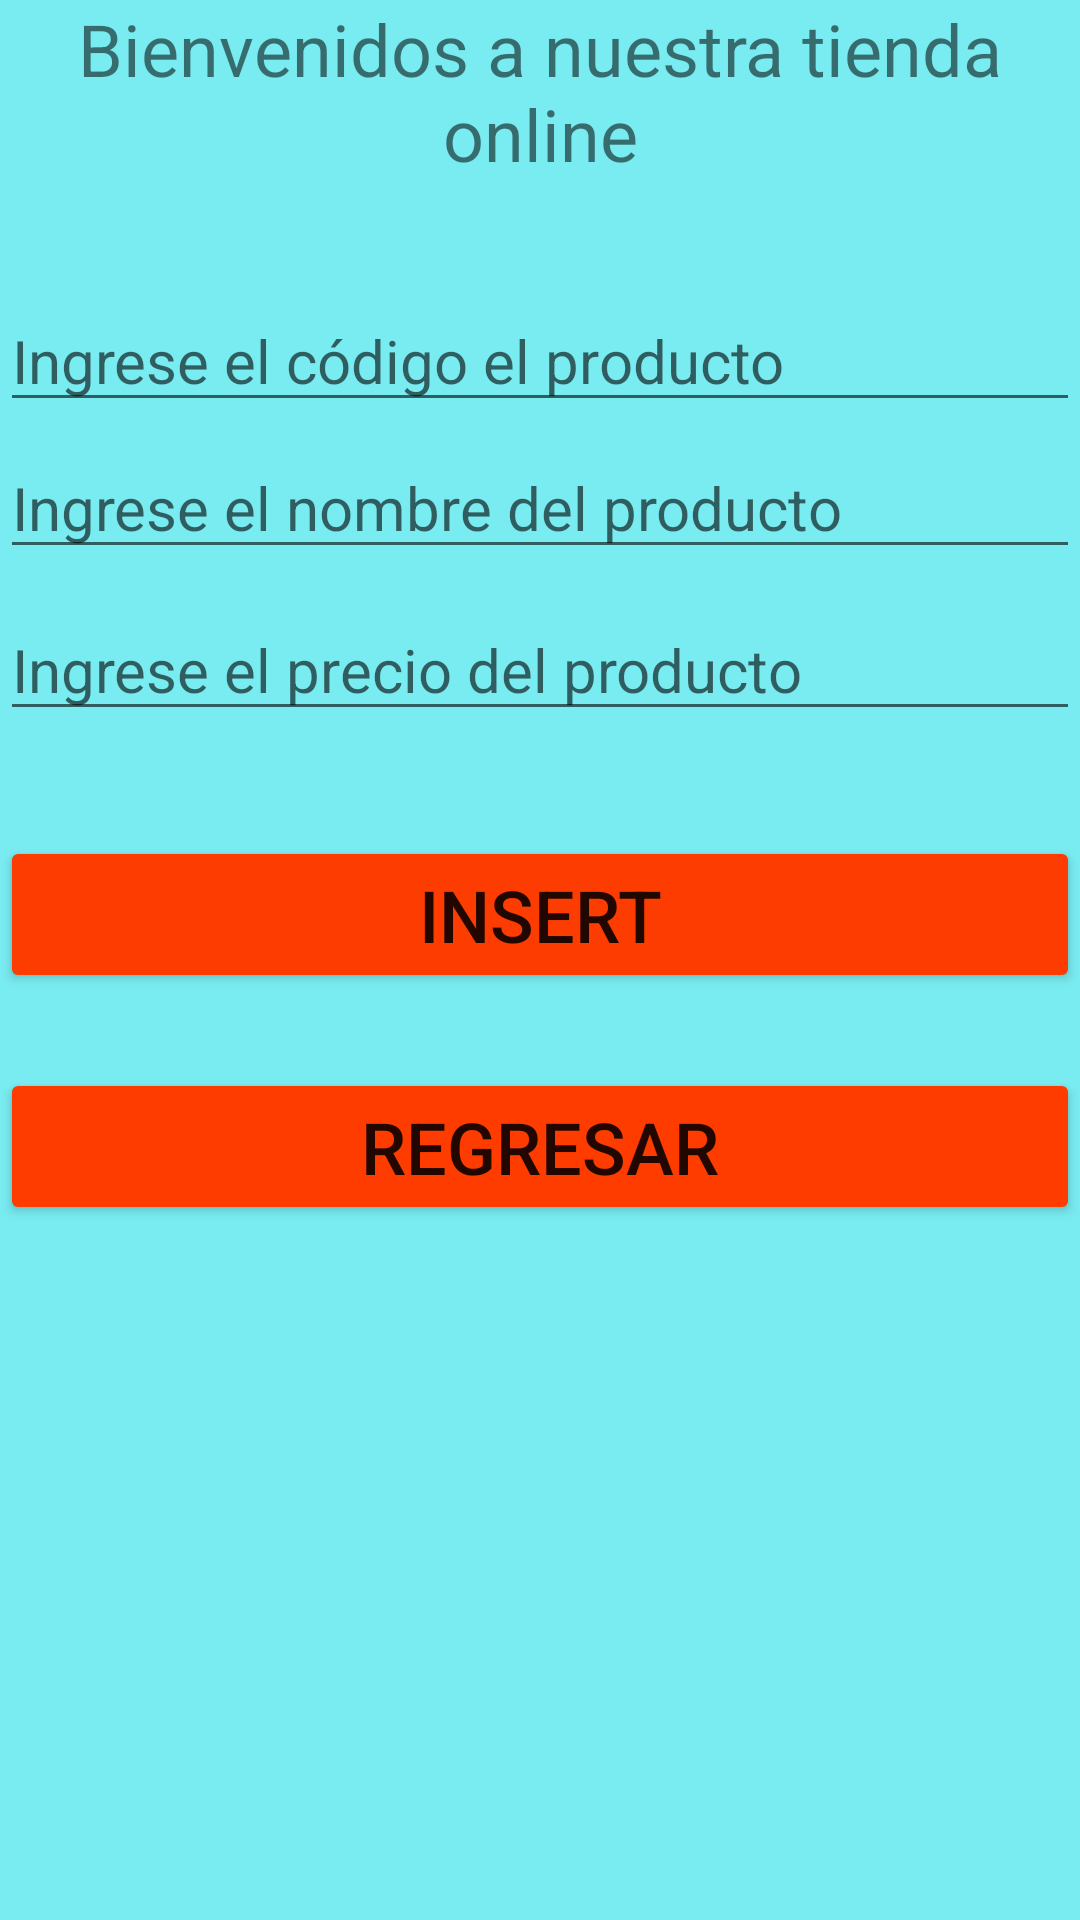

The Android layout XML behind this screen, and the referenced resources:
<!-- AndroidManifest.xml: application theme Theme.TiendaEnLínea -->
<!-- res/layout/activity_main.xml -->
<?xml version="1.0" encoding="utf-8"?>
<RelativeLayout xmlns:android="http://schemas.android.com/apk/res/android"
    xmlns:app="http://schemas.android.com/apk/res-auto"
    xmlns:tools="http://schemas.android.com/tools"
    android:layout_width="match_parent"
    android:layout_height="match_parent"
    android:orientation="vertical"
    android:layout_gravity="end"
    android:background="#79ECF1"
    tools:context=".MainActivity">

    <TextView
        android:id="@+id/titulo"
        android:layout_width="match_parent"
        android:layout_height="wrap_content"
        android:gravity="center"
        android:text="Bienvenidos a nuestra tienda online"
        android:textSize="24dp" />

    <Space
        android:id="@+id/espacio1"
        android:layout_width="match_parent"
        android:layout_height="10dp"
        android:layout_below="@id/titulo" />

    <EditText
        android:id="@+id/id"
        android:layout_width="match_parent"
        android:layout_height="wrap_content"
        android:layout_below="@id/espacio1"
        android:layout_marginTop="26dp"
        android:hint="Ingrese el código el producto "
        android:inputType="number"
        android:textSize="20dp" />

    <Space
        android:id="@+id/espacio2"
        android:layout_width="match_parent"
        android:layout_height="5dp"
        android:layout_below="@id/id" />

    <EditText
        android:id="@+id/nombre"
        android:layout_width="match_parent"
        android:layout_height="wrap_content"
        android:layout_below="@id/espacio2"
        android:hint="Ingrese el nombre del producto"
        android:inputType="text"
        android:textSize="20dp" />

    <Space
        android:id="@+id/espacio3"
        android:layout_width="match_parent"
        android:layout_height="10dp"
        android:layout_below="@id/nombre" />

    <EditText
        android:id="@+id/precio"
        android:layout_width="match_parent"
        android:layout_height="wrap_content"
        android:layout_below="@id/espacio3"
        android:hint="Ingrese el precio del producto"
        android:inputType="numberDecimal"
        android:textSize="20dp" />

    <Space
        android:id="@+id/espacio4"
        android:layout_width="match_parent"
        android:layout_height="10dp"
        android:layout_below="@id/precio" />

    <Button
        android:id="@+id/btnInsert"
        android:layout_width="match_parent"
        android:layout_height="wrap_content"
        android:layout_below="@id/espacio4"
        android:layout_marginTop="25dp"
        android:text="Insert"
        android:textSize="24dp"
        app:backgroundTint="#FD3C01" />

    <Button
        android:id="@+id/btnUpdate"
        android:layout_width="match_parent"
        android:layout_height="wrap_content"
        android:layout_below="@+id/btnInsert"
        android:layout_marginTop="25dp"
        android:text="Update"
        android:textSize="24dp"
        android:visibility="gone" />

    <Button
        android:id="@+id/btnViewData"
        android:layout_width="match_parent"
        android:layout_height="wrap_content"
        android:layout_below="@id/btnUpdate"
        android:layout_marginTop="25dp"
        android:text="List"
        android:textSize="24dp"
        android:visibility="gone" />


    <Button
        android:id="@+id/btndelete"
        android:layout_width="match_parent"
        android:layout_height="wrap_content"
        android:layout_below="@id/btnViewData"
        android:layout_marginTop="25dp"
        android:text="Delete"
        android:textSize="24dp"
        android:visibility="gone" />

    <Button
        android:id="@+id/btnRegresar"
        android:layout_width="match_parent"
        android:layout_height="wrap_content"
        android:layout_below="@id/btndelete"
        android:layout_marginTop="25dp"
        android:text="Regresar"
        android:textSize="24dp"
        app:backgroundTint="#FF3C00" />

</RelativeLayout>
<!-- resources referenced by this layout -->
<resources>
  <style name="Theme.TiendaEnLínea" parent="Theme.MaterialComponents.DayNight.DarkActionBar">
          
          <item name="colorPrimary">@color/purple_700</item>
          <item name="colorPrimaryVariant">@color/purple_700</item>
          <item name="colorOnPrimary">@color/white</item>
          
          <item name="colorSecondary">@color/teal_200</item>
          <item name="colorSecondaryVariant">@color/teal_700</item>
          <item name="colorOnSecondary">@color/black</item>
          
          <item name="android:statusBarColor" tools:targetApi="l">?attr/colorPrimaryVariant</item>
          
      </style>
  <!-- not gathered from this repository: default colours our renderer supplied (Android Studio template values) -->
  <color name="purple_700">#FF3700B3</color>
  <color name="teal_200">#FF03DAC5</color>
  <color name="teal_700">#FF018786</color>
  <color name="black">#FF000000</color>
  <color name="white">#FFFFFFFF</color>
</resources>
